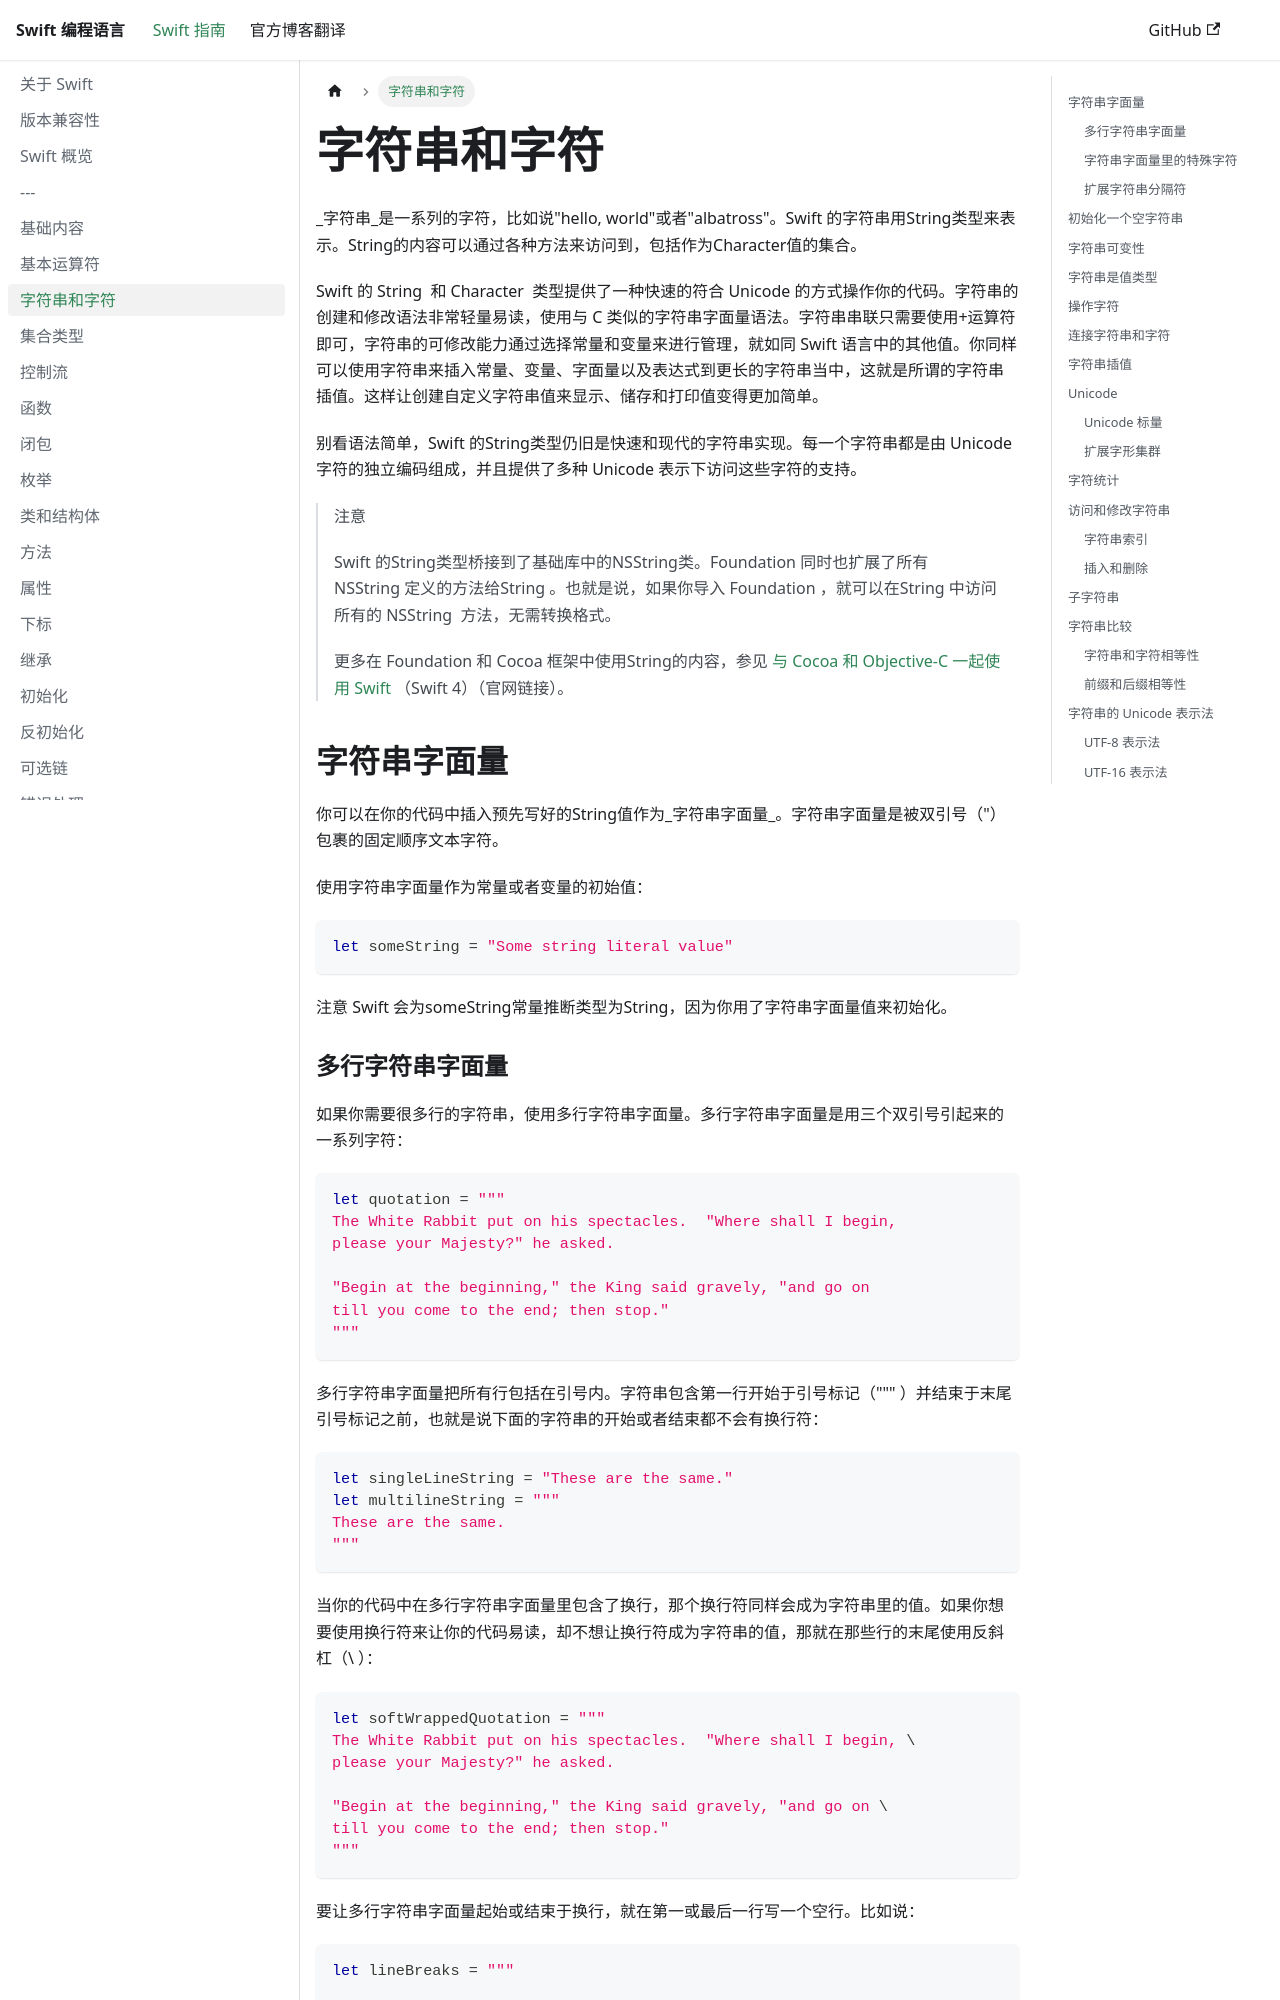

repository: R0uter/cnswiftorg · page: strings-and-characters/index.html · generator: docusaurus

---
title: "字符串和字符"
date: 2015-08-14
sidebar_position: 8
---

_字符串_是一系列的字符，比如说"hello, world"或者"albatross"。Swift 的字符串用String类型来表示。String的内容可以通过各种方法来访问到，包括作为Character值的集合。

Swift 的 String  和 Character  类型提供了一种快速的符合 Unicode 的方式操作你的代码。字符串的创建和修改语法非常轻量易读，使用与 C 类似的字符串字面量语法。字符串串联只需要使用+运算符即可，字符串的可修改能力通过选择常量和变量来进行管理，就如同 Swift 语言中的其他值。你同样可以使用字符串来插入常量、变量、字面量以及表达式到更长的字符串当中，这就是所谓的字符串插值。这样让创建自定义字符串值来显示、储存和打印值变得更加简单。

别看语法简单，Swift 的String类型仍旧是快速和现代的字符串实现。每一个字符串都是由 Unicode 字符的独立编码组成，并且提供了多种 Unicode 表示下访问这些字符的支持。

> 注意
> 
> Swift 的String类型桥接到了基础库中的NSString类。Foundation 同时也扩展了所有NSString 定义的方法给String 。也就是说，如果你导入 Foundation ，就可以在String 中访问所有的 NSString  方法，无需转换格式。
> 
> 更多在 Foundation 和 Cocoa 框架中使用String的内容，参见 [与 Cocoa 和 Objective-C 一起使用 Swift](https://developer.apple.com/library/content/documentation/Swift/Conceptual/BuildingCocoaApps/index.html#//apple_ref/doc/uid/TP40014216) （Swift 4）（官网链接）。

<a id="spl"></a>
## 字符串字面量

你可以在你的代码中插入预先写好的String值作为_字符串字面量_。字符串字面量是被双引号（"）包裹的固定顺序文本字符。

使用字符串字面量作为常量或者变量的初始值：

```
let someString = "Some string literal value"
```

注意 Swift 会为someString常量推断类型为String，因为你用了字符串字面量值来初始化。
